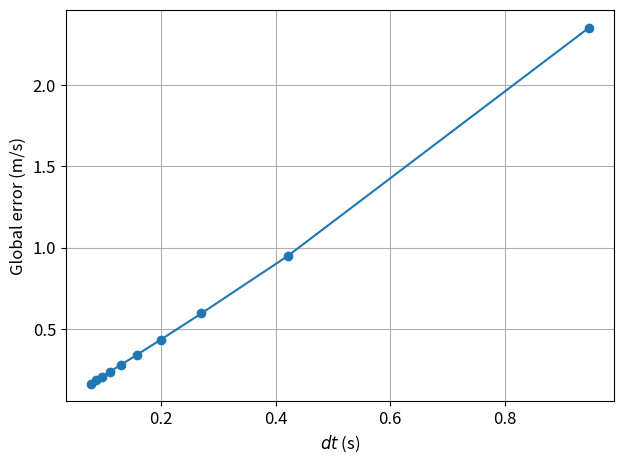

Write the Python code that produced this figure.
import matplotlib.pyplot as plt
import numpy as np

plt.rcParams["figure.dpi"] = 150  # for crispier figures
plt.rcParams["font.size"] = "12"

# Configuration
SAVE_FILES = False
SAVE_PATH = "temp/"
SKIP_NUMERICAL = True
DEBUG = False

# Physical constants
mass = 0.15  # [kg]
v0 = 20  # initial speed [m/s]
grav = 9.81  # gravitational acceleration [m/s2]
c = 1.225e-3  # drag coefficient

vter = np.sqrt(mass * grav / c)
ymax = 0.5 * vter**2 / grav * np.log(1 + v0**2 / vter**2)
vground = -vter * v0 * (vter**2 + v0**2) ** -0.5  # velocity when hitting ground [m/s]

if DEBUG:
    print("c = {0:.2e} N.s2/m2, vter = {1:.2e} m/s".format(c, vter))
    print("ymax = {0:.2e} m".format(ymax))
    print("When hitting ground, v = {0:.2e} m/s".format(vground))

# Analytical formulas for v = fct(y)
tmax = vter * np.arctan(v0 / vter) / grav  # time to reach max height
tground = tmax - vter / grav * np.arctanh(vground / vter)  # time to hit ground

# 128 instants going from 0 to tmax (upward)
t_up = np.linspace(0.0, tmax, 128)
# same from tmax to tground (downward)
t_down = np.linspace(tmax, tground, 128)

v_up = vter * np.tan(np.arctan(v0 / vter) - grav * t_up / vter)
v_down = vter * np.tanh(grav * (tmax - t_down) / vter)

# numerical integration

errors = []  # empty list where we will record the errors
dt_values = []  # empty list where we will record the time steps

# Compute forward Euler with a different number of time steps
for nsteps in range(5, 51, 5):
    time = np.linspace(0.0, tground, nsteps)  # time array
    dt = time[1] - time[0]  # time step
    dt_values.append(dt)
    v_num = 0 * time  # initializing velocity array for forward Euler
    v_num[0] = v0

    # Compute forward Euler
    for ii in range(1, nsteps):
        if v_num[ii - 1] > 0:
            # Ball is moving up
            v_num[ii] = v_num[ii - 1] - dt * grav * (1 + (v_num[ii - 1] / vter) ** 2)
        else:
            # Ball is moving down
            v_num[ii] = v_num[ii - 1] - dt * grav * (1 - (v_num[ii - 1] / vter) ** 2)

    # calculate global error
    errors.append(abs(v_down[-1] - v_num[-1]))  # add value to list of errors

    # Skip the plot if SKIP_NUMERICAL is True
    if SKIP_NUMERICAL:
        continue

    # Plot the numerical solution
    plt.figure(figsize=(3.2, 2.4))
    plt.plot(t_up, v_up, "r", label="analytical")
    plt.plot(t_down, v_down, "r")
    plt.plot(time, v_num, "+:", label="numerical")

    # Labels
    plt.title("$v(t)$ for $dt={0:.4f}$ s ({1} time steps)".format(dt, nsteps))
    plt.xlabel("$t$ (s)")
    plt.ylabel("$v$ (m/s)")
    plt.legend()
    plt.tight_layout()
    plt.grid()

    # Save/show plots
    if SAVE_FILES:
        plt.savefig(SAVE_PATH + "friction_{}nsteps.png".format(nsteps))
    else:
        plt.show()

# Compare the global error with the time step
plt.plot(dt_values, errors, "o-")

# Labels
plt.xlabel("$dt$ (s)")
plt.ylabel("Global error (m/s)")
plt.tight_layout()
plt.grid()

# Save/show plots
if SAVE_FILES:
    plt.savefig(SAVE_PATH + "errors.png")
else:
    plt.show()
